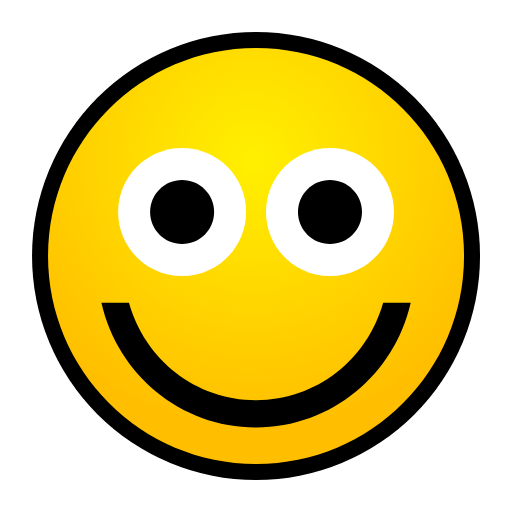
t = 0.00 s
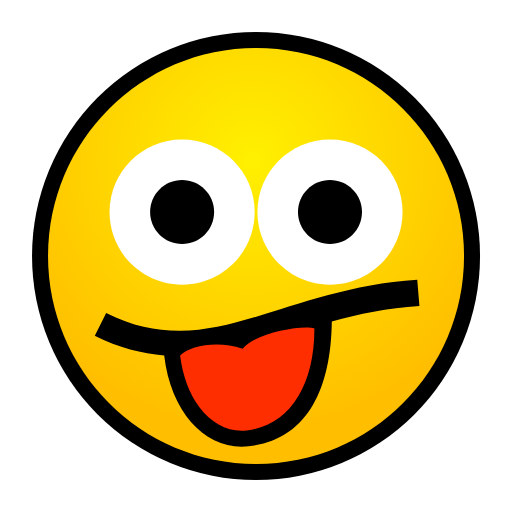
t = 0.20 s
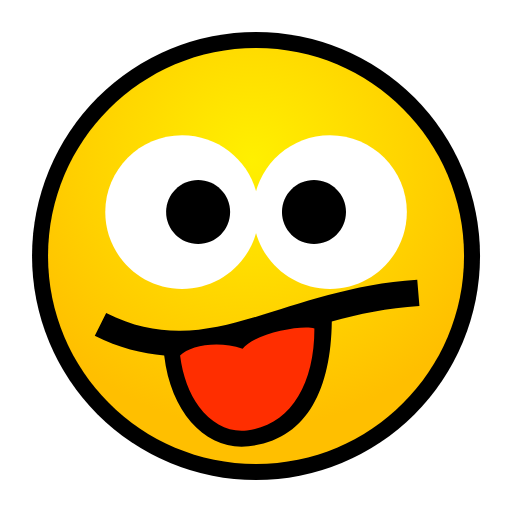
t = 0.40 s
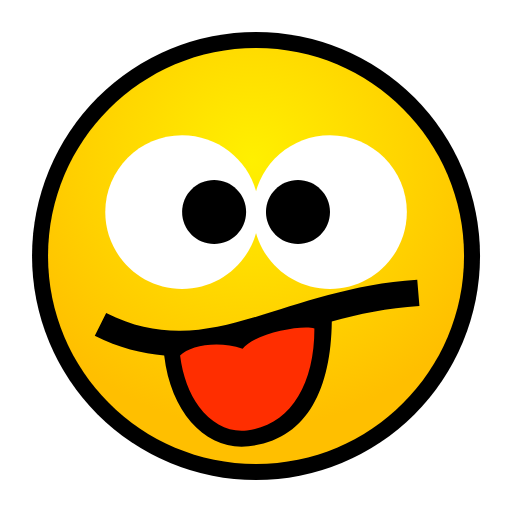
t = 0.60 s
t = 0.80 s: frame unchanged from t = 0.60 s, image omitted
t = 1.00 s: frame unchanged from t = 0.60 s, image omitted

The animated SVG that drew these frames (rendered in a browser with its animation timeline set to each time). Animation: 13 SMIL elements (animate=3,animateTransform=10); one cycle of 1.00 s.

<?xml version="1.0" encoding="UTF-8" standalone="no"?>
<!DOCTYPE svg PUBLIC "-//W3C//DTD SVG 1.1 Tiny//EN" "http://www.w3.org/Graphics/SVG/1.1/DTD/svg11-tiny.dtd">
<svg xmlns="http://www.w3.org/2000/svg" xmlns:xlink="http://www.w3.org/1999/xlink" baseProfile="tiny" height="16" preserveAspectRatio="xMidYMid meet" viewBox="0 0 16 16" width="16">
<defs>
<radialGradient cx="7.878" cy="5.012" gradientUnits="userSpaceOnUse" id="shape7grad" r="8.364">
<stop offset="0" stop-color="#FFF000"/>
<stop offset="1" stop-color="#FFBF00"/>
</radialGradient>
</defs>
<g>
<g transform="translate(0.001) scale(1,1)">
<g>
<rect fill="none" fill-rule="evenodd" height="16" width="16" x="0" y="0"/>
<circle cx="8" cy="8" fill="black" fill-rule="evenodd" r="7"/>
<path d="M14.5,8C14.5,11.59,11.589,14.5,8,14.5C4.41,14.5,1.5,11.59,1.5,8C1.5,4.411,4.41,1.5,8,1.5C11.589,1.5,14.5,4.411,14.5,8z" fill="url(#shape7grad)" fill-rule="evenodd" transform="translate(0)"/>
</g>
<path d="M7.69,6.626C7.69,7.731,6.795,8.626,5.688,8.626C4.584,8.626,3.69,7.731,3.69,6.626C3.69,5.521,4.585,4.626,5.688,4.626C6.796,4.626,7.69,5.521,7.69,6.626z" fill="white" fill-rule="evenodd" transform="translate(0,0.001)">
<animateTransform additive="replace" attributeName="transform" begin="0s" fill="freeze" type="translate" values="5.689,6.627;5.689,6.627"/>
<animateTransform additive="sum" attributeName="transform" begin="0s" dur="0.30s" fill="freeze" keyTimes="0;1" type="scale" values="1,1;1.201,1.201"/>
<animateTransform additive="sum" attributeName="transform" begin="0s" fill="freeze" type="translate" values="-5.689,-6.625;-5.689,-6.625"/>
</path>
<path d="M12.311,6.626C12.311,7.731,11.415,8.626,10.311,8.626C9.206,8.626,8.311,7.731,8.311,6.626C8.311,5.522,9.206,4.626,10.311,4.626C11.415,4.626,12.311,5.522,12.311,6.626z" fill="white" fill-rule="evenodd" transform="translate(0,0.001)">
<animateTransform additive="replace" attributeName="transform" begin="0s" fill="freeze" type="translate" values="10.31,6.627;10.31,6.627"/>
<animateTransform additive="sum" attributeName="transform" begin="0s" dur="0.30s" fill="freeze" keyTimes="0;1" type="scale" values="1,1;1.201,1.201"/>
<animateTransform additive="sum" attributeName="transform" begin="0s" fill="freeze" type="translate" values="-10.31,-6.626;-10.31,-6.626"/>
</path>
<path d="M6.69,6.626C6.69,7.179,6.242,7.626,5.69,7.626C5.137,7.626,4.69,7.179,4.69,6.626C4.69,6.074,5.137,5.626,5.69,5.626C6.242,5.626,6.69,6.074,6.69,6.626z" fill="black" fill-rule="evenodd" transform="translate(0,0.001)">
<animateTransform additive="replace" attributeName="transform" begin="0s" dur="1s" fill="freeze" keyTimes="0;0.201;0.601;1" type="translate" values="5.689,6.627;5.689,6.627;6.689,6.627;6.689,6.627"/>
<animateTransform additive="sum" attributeName="transform" begin="0s" fill="freeze" type="translate" values="-5.689,-6.625;-5.689,-6.625"/>
</path>
<path d="M11.311,6.626C11.311,7.179,10.863,7.626,10.311,7.626C9.758,7.626,9.311,7.179,9.311,6.626C9.311,6.074,9.758,5.626,10.311,5.626C10.863,5.626,11.311,6.074,11.311,6.626z" fill="black" fill-rule="evenodd" transform="translate(0,0.001)">
<animateTransform additive="replace" attributeName="transform" begin="0s" dur="1s" fill="freeze" keyTimes="0;0.201;0.601;1" type="translate" values="10.31,6.627;10.31,6.627;9.310,6.627;9.310,6.627"/>
<animateTransform additive="sum" attributeName="transform" begin="0s" fill="freeze" type="translate" values="-10.31,-6.625;-10.31,-6.625"/>
</path>
<path d="M8,12.507C6.096,12.507,4.516,11.212,4.030,9.461L3.168,9.461C3.672,11.685,5.625,13.358,8,13.358C10.376,13.358,12.329,11.685,12.834,9.462L11.971,9.462C11.485,11.212,9.905,12.507,8,12.507z" fill="black" fill-rule="evenodd" transform="translate(0,0.001)">
<animate attributeName="display" begin="0s" calcMode="discrete" dur="0.10s" fill="freeze" keyTimes="0;1" values="inline;none"/>
</path>
<g display="none" transform="translate(0.001)">
<animate attributeName="display" begin="0s" calcMode="discrete" dur="0.20s" fill="freeze" keyTimes="0;1" values="none;inline"/>
<path d="M13.105,9.563L13.037,8.744C9.813,8.95,7.683,10.356,5.587,10.336C4.862,10.334,4.132,10.190,3.316,9.78L2.961,10.495L2.958,10.495C3.711,10.872,4.431,11.056,5.129,11.11C5.345,12.956,6.485,14.094,7.77,13.946C9.577,13.739,10.338,12.202,10.367,10.046C11.209,9.815,12.103,9.62,13.105,9.563z" fill="black" fill-rule="evenodd" transform="translate(0,0.001)"/>
<path d="M7.547,13.459C7.047,13.459,6.573,13.191,6.217,12.709C5.908,12.293,5.705,11.737,5.625,11.107C5.928,10.814,6.781,10.627,7.579,10.9C7.923,10.416,9.45,10.140,9.822,10.265C9.822,12.083,9.020,13.296,7.712,13.449C7.657,13.457,7.603,13.459,7.547,13.459L7.547,13.459z" fill="#FF2E00" fill-rule="evenodd" transform="translate(0.001,0.001)"/>
</g>
<g display="none" transform="translate(-1.451,-0.416) scale(1.14,1)">
<animate attributeName="display" begin="0s" calcMode="discrete" dur="0.20s" fill="freeze" keyTimes="0;0.5;1" values="none;inline;none"/>
<path d="M5.619,10.992C7.499,12.303,10.087,11.839,11.396,9.959L12.093,10.445C10.517,12.709,7.398,13.267,5.133,11.688C5.291,11.459,5.473,11.202,5.619,10.992z" fill="black" fill-rule="evenodd" transform="translate(0,0.001)"/>
</g>
</g>
</g>
</svg>
